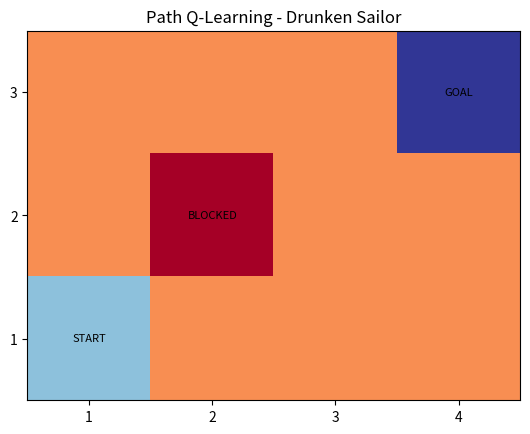

Recreate this plot in Python.
import numpy as np
import matplotlib.pyplot as plt
from typing import List
RawStateType = List[List[List[int]]]

from itertools import permutations

class Scenario():
    def __init__(self, apartado):


        self.num_filas = 3
        self.num_columnas = 4
        self.num_acciones = 4
        self.Q = np.zeros((self.num_filas, self.num_columnas, self.num_acciones))


        self.gamma = 0  # Factor de descuento
        self.alpha = 0 # Tasa de aprendizaje
        self.num_episodios = 1000
        self.estado_bloqueado = (1, 1)
        self.estado_inicio = (0, 0)
        self.estado_final = (2, 3)
        self.epsilon = 0.1  # Exploración inicial
        if apartado == 'custom_rewards':
            # Inicializar recompensas personalizadas
            self.recompensas = np.array([[-5, -4, -3, -2],
                                         [-4, 0, -2, -1],
                                         [-3, -2, -1, 100]])
        elif apartado == 'everywhere':
            # Utilizar recompensas en todas partes por defecto
            self.recompensas = -1 * np.ones((self.num_filas, self.num_columnas))
            # Establecer 100 en el estado objetivo
            self.recompensas[self.estado_final[0], self.estado_final[1]] = 100


    def seleccionar_accion(self, q_values, estado, epsilon=0.1):
        acciones_posibles = [a for a in range(self.num_acciones) if
                             self.estado_siguiente(estado, a) != self.estado_bloqueado]

        if np.random.rand() < epsilon:
            return np.random.choice(acciones_posibles)
        else:
            return np.argmax(q_values[estado][acciones_posibles])

    # Función para obtener el próximo estado dado un estado y una acción
    def estado_siguiente(self, estado, accion):
        next_state = None
        if accion == 0:  # Abajo
            next_state = (max(estado[0] - 1, 0), estado[1])
        elif accion == 1:  # Arriba
            next_state = (min(estado[0] + 1, self.num_filas - 1), estado[1])
        elif accion == 2:  # Izquierda
            next_state = (estado[0], max(estado[1] - 1, 0))
        elif accion == 3:  # Derecha
            next_state = (estado[0], min(estado[1] + 1, self.num_columnas - 1))

        # Verificar si el próximo estado es el estado bloqueado y ajustar
        if next_state == self.estado_bloqueado:
            return estado
        else:
            return next_state

    def printAction(self, action, current_coords, next_coords):
        # Imprimir la acción
        if action == 0:
            print(current_coords, " (Abajo) --> ", next_coords)
        elif action == 1:
            print(current_coords, " (Arriba) --> ", next_coords)
        elif action == 2:
            print(current_coords, " (Izquierda) --> ", next_coords)
        elif action == 3:
            print(current_coords, " (Derecha) --> ", next_coords)

    def visualize_board(self, optimal_path_coords, blocked_position, start_position, goal_position, num_rows, num_columns):
        board = np.zeros((num_rows, num_columns), dtype=int)

        for coord in optimal_path_coords:
            inverted_coord = (num_rows - 1 - coord[0], coord[1])
            board[inverted_coord[0], inverted_coord[1]] = 1

        inverted_blocked_position = (num_rows - 1 - blocked_position[0], blocked_position[1])
        board[inverted_blocked_position[0], inverted_blocked_position[1]] = -1  # Marcamos la casilla bloqueada en rojo
        plt.text(inverted_blocked_position[1], inverted_blocked_position[0], "BLOCKED", ha='center', va='center',
                 fontsize=8)

        inverted_start_position = (num_rows - 1 - start_position[0], start_position[1])
        board[inverted_start_position[0], inverted_start_position[1]] = 2  # Etiquetamos la posición de inicio
        plt.text(inverted_start_position[1], inverted_start_position[0], "START", ha='center', va='center', fontsize=8)

        inverted_goal_position = (num_rows - 1 - goal_position[0], goal_position[1])
        board[inverted_goal_position[0], inverted_goal_position[1]] = 3  # Etiquetamos la posición objetivo
        plt.text(inverted_goal_position[1], inverted_goal_position[0], "GOAL", ha='center', va='center', fontsize=8)

        plt.imshow(board, cmap='RdYlBu', origin='upper', interpolation='none')
        x_ticks_labels = [str(label) for label in range(1, num_columns + 1)]
        y_ticks_labels = [str(label) for label in range(num_rows, 0, -1)]  # Invertir las etiquetas del eje y

        plt.xticks(range(num_columns), x_ticks_labels)
        plt.yticks(range(num_rows), y_ticks_labels)
        plt.title('Path Q-Learning')
        plt.show()

    def visualize_board_drunken(self, optimal_path_coords, blocked_position, start_position, goal_position, num_rows,
                                num_columns):
        board = np.zeros((num_rows, num_columns), dtype=int)

        for coord in optimal_path_coords:
            if coord is not None:
                inverted_coord = (num_rows - 1 - coord[0], coord[1])
                board[inverted_coord[0], inverted_coord[1]] = 1

        if blocked_position is not None:
            inverted_blocked_position = (num_rows - 1 - blocked_position[0], blocked_position[1])
            board[inverted_blocked_position[0], inverted_blocked_position[
                1]] = -1  # Marcamos la casilla bloqueada en rojo
            plt.text(inverted_blocked_position[1], inverted_blocked_position[0], "BLOCKED", ha='center', va='center',
                     fontsize=8)

        if start_position is not None:
            inverted_start_position = (num_rows - 1 - start_position[0], start_position[1])
            board[inverted_start_position[0], inverted_start_position[1]] = 2  # Etiquetamos la posición de inicio
            plt.text(inverted_start_position[1], inverted_start_position[0], "START", ha='center', va='center',
                     fontsize=8)

        if goal_position is not None:
            inverted_goal_position = (num_rows - 1 - goal_position[0], goal_position[1])
            board[inverted_goal_position[0], inverted_goal_position[1]] = 3  # Etiquetamos la posición objetivo
            plt.text(inverted_goal_position[1], inverted_goal_position[0], "GOAL", ha='center', va='center', fontsize=8)

        plt.imshow(board, cmap='RdYlBu', origin='upper', interpolation='none')
        x_ticks_labels = [str(label) for label in range(1, num_columns + 1)]
        y_ticks_labels = [str(label) for label in range(num_rows, 0, -1)]  # Invertir las etiquetas del eje y

        plt.xticks(range(num_columns), x_ticks_labels)
        plt.yticks(range(num_rows), y_ticks_labels)
        plt.title('Path Q-Learning - Drunken Sailor')
        plt.show()

    def q_learning(self):
        for episodio in range(self.num_episodios):
            estado_actual = (0, 0)  # Estado inicial
            acciones_realizadas = []  # Lista para almacenar las acciones del episodio actual
            estados = []

            while estado_actual != self.estado_final:
                # Elegir una acción
                accion = self.seleccionar_accion(self.Q, estado_actual, self.epsilon)
                estados.append(estado_actual)

                # Tomar la acción y obtener la recompensa
                estado_siguiente_val = self.estado_siguiente(estado_actual, accion)
                if estado_siguiente_val != self.estado_bloqueado:
                    recompensa = self.recompensas[estado_actual[0], estado_actual[1]]


                # Actualizar la tabla Q usando la ecuación de Q-learning
                self.Q[estado_actual][accion] += self.alpha * (
                            recompensa + self.gamma * np.max(self.Q[estado_siguiente_val]) - self.Q[estado_actual][accion])

                acciones_realizadas.append((accion, estado_actual, estado_siguiente_val))  # Almacenar la acción tomada
                # Actualizar el estado actual
                estado_actual = estado_siguiente_val

            # Reducir la exploración a medida que avanzan los episodios
            self.epsilon = max(0.1, self.epsilon * 0.99)

            # Imprimir las acciones realizadas en el episodio actual
            if episodio == self.num_episodios - 1:
                print(f"\nAcciones realizadas en el episodio {episodio + 1}:")
                for accion, current, next_coords in acciones_realizadas:
                    self.printAction(accion, current, next_coords)
                # Visualizar el tablero con el camino óptimo
                self.visualize_board(estados, self.estado_bloqueado, self.estado_inicio, self.estado_final,
                                     self.num_filas, self.num_columnas)  # Ajustado para comenzar en (1, 1)

        # Imprimir la tabla Q aprendida
        print("\nTabla Q aprendida:")
        print(self.Q)

        return 0

    def seleccionar_accion_drunken_sailor(self, q_values, estado, epsilon=0.1, prob_fallo=0.01):
        # Introducir el 1% de probabilidad de que no se realice ningún movimiento
        if np.random.rand() < prob_fallo:
            return None
        else:
            if np.random.rand() < epsilon:
                # Seleccionar una acción aleatoria excluyendo acciones que lleven al estado bloqueado
                acciones_posibles = [a for a in range(self.num_acciones) if
                                     self.estado_siguiente(estado, a) != self.estado_bloqueado]
                return np.random.choice(acciones_posibles)
            else:
                # Seleccionar la acción que maximiza Q, excluyendo acciones que lleven al estado bloqueado
                acciones_posibles = [a for a in range(self.num_acciones) if
                                     self.estado_siguiente(estado, a) != self.estado_bloqueado]
                return np.argmax(q_values[estado][acciones_posibles])

    # Modificar la función q_learning_drunken_sailor para usar la nueva función de selección
    def q_learning_drunken_sailor(self):
        for episodio in range(self.num_episodios):
            estado_actual = (0, 0)  # Estado inicial
            acciones_realizadas = []  # Lista para almacenar las acciones del episodio actual
            estados = []

            while estado_actual != self.estado_final:
                # Elegir una acción
                accion = self.seleccionar_accion_drunken_sailor(self.Q, estado_actual, self.epsilon)

                if accion is not None:
                    # Tomar la acción y obtener la recompensa
                    estado_siguiente_val = self.estado_siguiente(estado_actual, accion)
                    if estado_siguiente_val != self.estado_bloqueado:
                        recompensa = self.recompensas[estado_actual[0], estado_actual[1]]

                    # Actualizar la tabla Q usando la ecuación de Q-learning
                    self.Q[estado_actual][accion] += self.alpha * (
                            recompensa + self.gamma * np.max(self.Q[estado_siguiente_val]) - self.Q[estado_actual][
                        accion])

                    acciones_realizadas.append(
                        (accion, estado_actual, estado_siguiente_val))  # Almacenar la acción tomada
                    # Actualizar el estado actual
                    estado_actual = estado_siguiente_val
                else:
                    pass
            # Reducir la exploración a medida que avanzan los episodios
            self.epsilon = max(0.1, self.epsilon * 0.99)

            # Imprimir las acciones realizadas en el episodio actual
            if episodio == self.num_episodios - 1:

                print(f"\nAcciones realizadas en el episodio {episodio + 1}:")
                for accion, current, next_coords in acciones_realizadas:
                    if accion is not None:
                        self.printAction(accion, current, next_coords)
                if accion is not None:
                    # Visualizar el tablero con el camino óptimo
                    self.visualize_board_drunken(estados, self.estado_bloqueado, self.estado_inicio, self.estado_final,
                                         self.num_filas, self.num_columnas)  # Ajustado para comenzar en (1, 1)

        # Imprimir la tabla Q aprendida
        print("\nTabla Q aprendida:")
        print(self.Q)

        return 0


if __name__ == "__main__":
    #Para cambiar a las rewards diferentes, descomentar codigo de abajo, y comentar 'everywhere'
    #Si quereis el -1 en todos lados, y no el custom, comentar custom, y descomentar everywhere
    #apartado = 'everywhere'
    apartado = 'custom_rewards'

    #Si quereis que el agente tenga total eleccion de sus acciones, dejar descomentado = False,
    #En caso contrario, dejar descomentado el =True
    #drunken_sailor = False
    drunken_sailor = True
    scenario = Scenario(apartado)
    print("Q-table (Initial):")
    print(scenario.Q)
    scenario.gamma = 0.8  # Factor de descuento
    scenario.alpha = 0.1  # Tasa de aprendizaje

    if drunken_sailor:
        scenario.q_learning_drunken_sailor()
    else:
        scenario.q_learning()